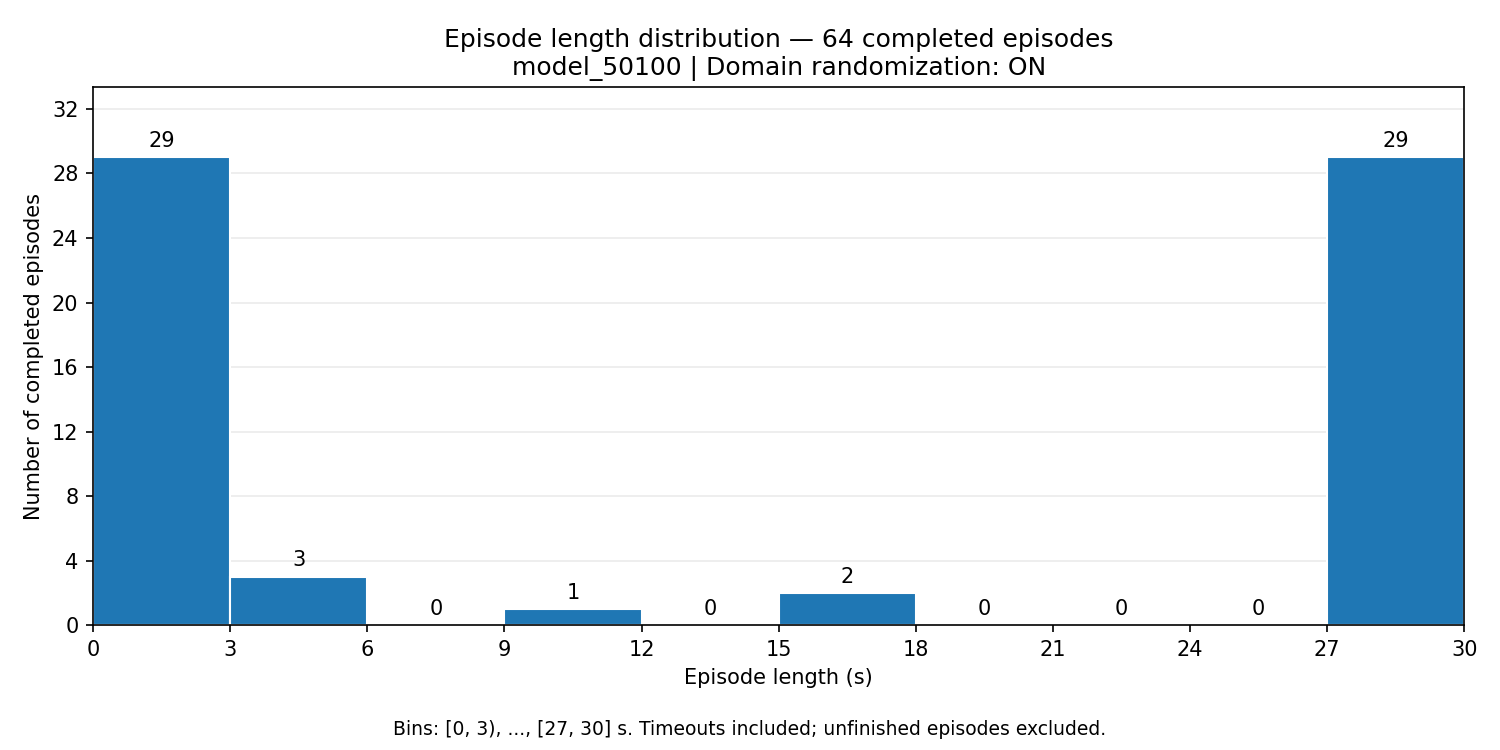

Data behind this chart, as committed beside it:
start_s, end_s, episode_count
0.0, 3.0, 29
3.0, 6.0, 3
6.0, 9.0, 0
9.0, 12.0, 1
12.0, 15.0, 0
15.0, 18.0, 2
18.0, 21.0, 0
21.0, 24.0, 0
24.0, 27.0, 0
27.0, 30.0, 29
